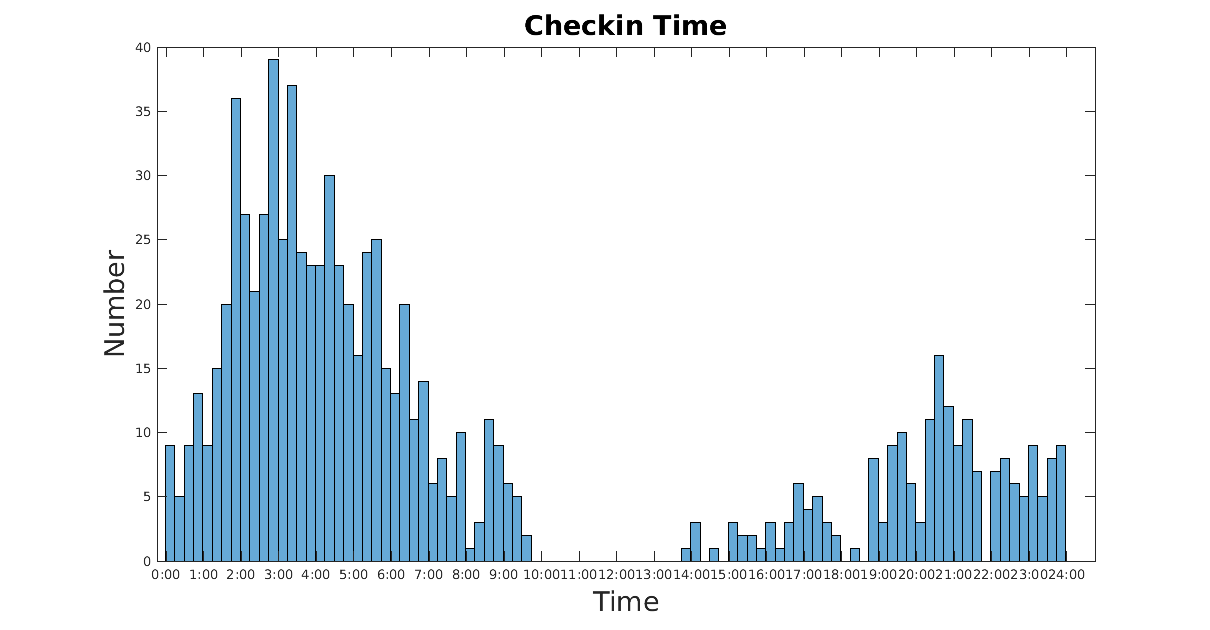

Values plotted in this chart, from the file beside it:
1441.4, 1063.3, 0.15589
1435, 1075, 0.2908
1446, 1055, 0.1701
1507, 1050, 0.2036
1660, 1255, 0.9417
1514, 1181, 0.696
1507, 1050, 0.2051
1494, 1054, 0.06734
1512, 1038, 0.2863
1513, 1037, 0.2759
1513, 1037, 0.235
1478, 1050, 0.09703
1416, 1072, 0.184
1416, 1076, 0.1349
1114, 904.1, 0.7363
1107, 907, 0.9818
1441, 1063, 0.8504
1435, 1066, 0.1376
1493, 1048, 0.1124
1393, 1085, 0.2939
1387, 1093, 0.1545
1424, 1038, 0.3645
1387, 1095, 0.0579
1445, 1056, 0.1778
1410, 1099, 0.8268
1386, 1095, 0.3615
1394, 1107, 0.2218
1392, 1104, 0.1565
1413, 1092, 0.03274
1435, 1070, 0.8788
1441, 1063, 0.8676
1406, 1084, 0.1386
1441, 1058, 0.3836
1437, 1058, 0.375
1398, 1105, 0.3
1398, 1106, 0.2552
1398, 1106, 0.2465
1519, 1038, 0.9364
1474, 1042, 0.08817
1405, 1080, 0.009919
1414, 1096, 0.08801
1432, 1061, 0.1224
1435, 1067, 0.07184
1441, 1063, 0.0791
1471, 1066, 0.2888
1424, 1038, 0.2438
1493, 1071, 0.01121
1804, 1471, 0.06723
1803, 1472, 0.9905
1803, 1471, 0.9806
1804, 1471, 0.8837
1806, 1472, 0.847
1879, 1579, 0.2056
1832, 1607, 0.179
1832, 1608, 0.1016
1878, 1581, 0.8164
1877, 1580, 0.7263
1879, 1579, 0.05953
1730, 1378, 0.3451
1441, 1063, 0.1363
1482, 1068, 0.05165
... 781 more rows
